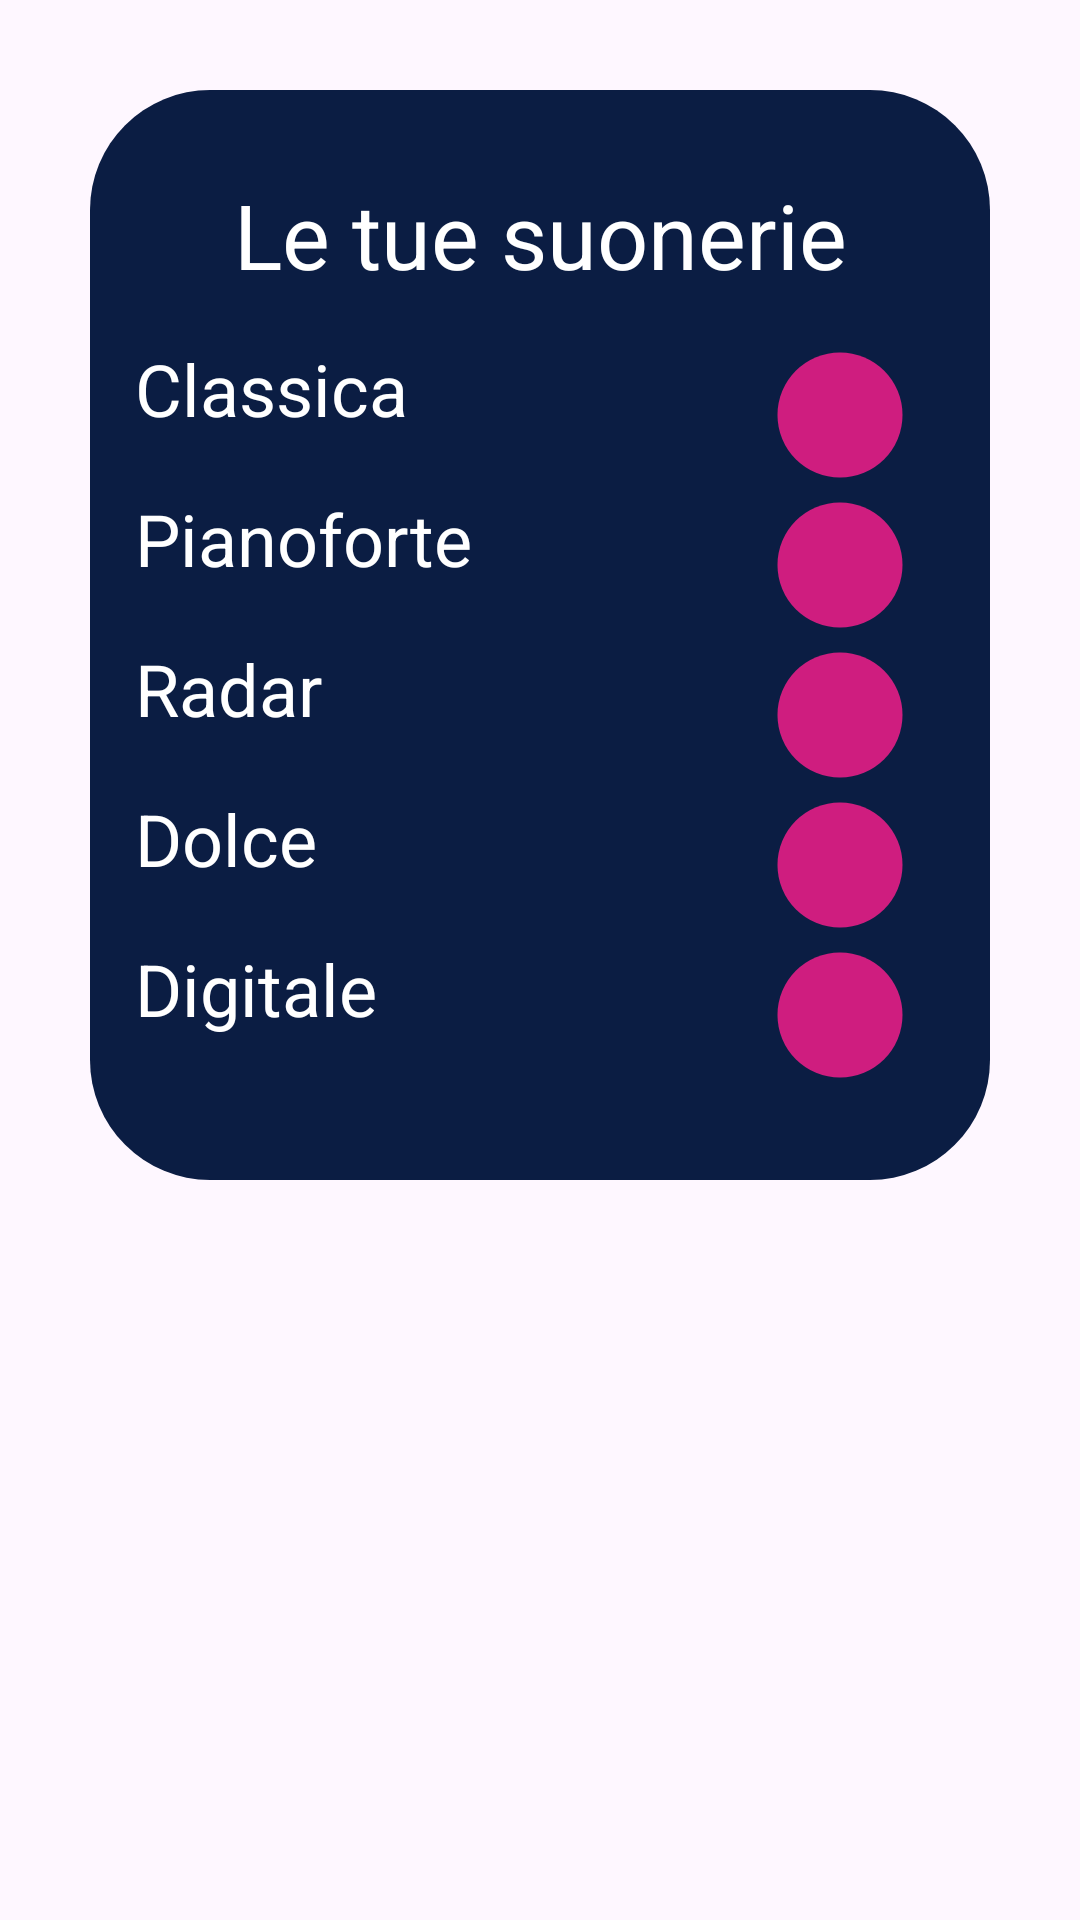

Android layout source for this screen:
<!-- AndroidManifest.xml: application theme Theme.BrainAlarm -->
<!-- res/layout/fragment_suoni.xml -->
<?xml version="1.0" encoding="utf-8"?>
<androidx.constraintlayout.widget.ConstraintLayout
        xmlns:android="http://schemas.android.com/apk/res/android"
        xmlns:app="http://schemas.android.com/apk/res-auto"
        xmlns:tools="http://schemas.android.com/tools"
        android:layout_width="match_parent"
        android:layout_height="match_parent"
        tools:context=".SuoniFragment">

        <ScrollView
            android:id="@+id/scrollView2"
            android:layout_width="match_parent"
            android:layout_height="match_parent"
            android:fillViewport="true"
            app:layout_constraintBottom_toBottomOf="parent"
            app:layout_constraintEnd_toEndOf="parent"
            app:layout_constraintStart_toStartOf="parent">

                <androidx.constraintlayout.widget.ConstraintLayout
                    android:layout_width="match_parent"
                    android:layout_height="wrap_content">


                        <LinearLayout
                            android:id="@+id/linearLayout2"
                            android:layout_width="match_parent"
                            android:layout_height="wrap_content"
                            android:layout_margin="30dp"
                            android:layout_marginTop="84dp"
                            android:layout_marginEnd="30dp"
                            android:background="@drawable/background_navbar"
                            android:orientation="vertical"
                            android:paddingBottom="30dp"
                            app:layout_constraintEnd_toEndOf="parent"
                            app:layout_constraintHorizontal_bias="0.493"
                            app:layout_constraintStart_toStartOf="parent"
                            app:layout_constraintTop_toTopOf="parent">


                                <TextView
                                    android:id="@+id/iTuoiSuoni"
                                    android:layout_width="match_parent"
                                    android:layout_height="wrap_content"
                                    android:layout_marginTop="28dp"
                                    android:text="@string/iTuoiSuoni"
                                    android:textAlignment="center"
                                    android:textColor="@color/white"
                                    android:textSize="30dp"
                                    android:layout_marginBottom="15dp"/>

                                <LinearLayout
                                    android:layout_width="match_parent"
                                    android:layout_height="match_parent"
                                    android:orientation="horizontal">

                                        <TextView
                                            android:id="@+id/textClassica"
                                            android:layout_width="wrap_content"
                                            android:layout_height="wrap_content"
                                            android:layout_weight="1"
                                            android:layout_marginStart="15dp"
                                            android:textSize="24dp"
                                            android:textColor="@color/white"
                                            android:text="@string/classicaSuono" />

                                        <ImageButton
                                            android:id="@+id/imageButtonClassica"
                                            android:layout_width="wrap_content"
                                            android:layout_height="wrap_content"
                                            android:minWidth="50dp"
                                            android:minHeight="50dp"
                                            android:layout_marginEnd="25dp"
                                            android:background="@drawable/pallino"
                                            android:backgroundTint="@color/fucsia"
                                            android:src="@drawable/play" />

                                </LinearLayout>

                                <LinearLayout
                                    android:layout_width="match_parent"
                                    android:layout_height="match_parent"
                                    android:orientation="horizontal">

                                        <TextView
                                            android:id="@+id/textPianoforte"
                                            android:layout_width="wrap_content"
                                            android:layout_height="wrap_content"
                                            android:layout_weight="1"
                                            android:layout_marginStart="15dp"
                                            android:textSize="24dp"
                                            android:textColor="@color/white"
                                            android:text="@string/pianoforte" />

                                        <ImageButton
                                            android:id="@+id/imageButtonPianoforte"
                                            android:layout_width="wrap_content"
                                            android:layout_height="wrap_content"
                                            android:minWidth="50dp"
                                            android:minHeight="50dp"
                                            android:layout_marginEnd="25dp"
                                            android:background="@drawable/pallino"
                                            android:backgroundTint="@color/fucsia"
                                            android:src="@drawable/play" />

                                </LinearLayout>

                                <LinearLayout
                                    android:layout_width="match_parent"
                                    android:layout_height="match_parent"
                                    android:orientation="horizontal">

                                        <TextView
                                            android:id="@+id/textRadar"
                                            android:layout_width="wrap_content"
                                            android:layout_height="wrap_content"
                                            android:layout_weight="1"
                                            android:layout_marginStart="15dp"
                                            android:textSize="24dp"
                                            android:textColor="@color/white"
                                            android:text="@string/radar" />

                                        <ImageButton
                                            android:id="@+id/imageButtonRadar"
                                            android:layout_width="wrap_content"
                                            android:layout_height="wrap_content"
                                            android:minWidth="50dp"
                                            android:minHeight="50dp"
                                            android:layout_marginEnd="25dp"
                                            android:background="@drawable/pallino"
                                            android:backgroundTint="@color/fucsia"
                                            android:src="@drawable/play" />

                                </LinearLayout>


                                <LinearLayout
                                    android:layout_width="match_parent"
                                    android:layout_height="match_parent"
                                    android:orientation="horizontal">

                                        <TextView
                                            android:id="@+id/textDolce"
                                            android:layout_width="wrap_content"
                                            android:layout_height="wrap_content"
                                            android:layout_weight="1"
                                            android:layout_marginStart="15dp"
                                            android:textSize="24dp"
                                            android:textColor="@color/white"
                                            android:text="@string/dolce" />

                                        <ImageButton
                                            android:id="@+id/imageButtonDolce"
                                            android:layout_width="wrap_content"
                                            android:layout_height="wrap_content"
                                            android:minWidth="50dp"
                                            android:minHeight="50dp"
                                            android:layout_marginEnd="25dp"
                                            android:background="@drawable/pallino"
                                            android:backgroundTint="@color/fucsia"
                                            android:src="@drawable/play" />

                                </LinearLayout>

                                <LinearLayout
                                    android:layout_width="match_parent"
                                    android:layout_height="match_parent"
                                    android:orientation="horizontal">

                                        <TextView
                                            android:id="@+id/textDigitale"
                                            android:layout_width="wrap_content"
                                            android:layout_height="wrap_content"
                                            android:layout_weight="1"
                                            android:layout_marginStart="15dp"
                                            android:textSize="24dp"
                                            android:textColor="@color/white"
                                            android:text="@string/digitale" />

                                        <ImageButton
                                            android:id="@+id/imageButtonDigitale"
                                            android:layout_width="wrap_content"
                                            android:layout_height="wrap_content"
                                            android:minWidth="50dp"
                                            android:minHeight="50dp"
                                            android:layout_marginEnd="25dp"
                                            android:background="@drawable/pallino"
                                            android:backgroundTint="@color/fucsia"
                                            android:src="@drawable/play" />

                                </LinearLayout>

                        </LinearLayout>
                </androidx.constraintlayout.widget.ConstraintLayout>
        </ScrollView>

</androidx.constraintlayout.widget.ConstraintLayout>
<!-- resources referenced by this layout -->
<resources>
  <color name="fucsia">#CF1D7F</color>
  <color name="white">#FFFFFFFF</color>
  <!-- drawable background_navbar (drawable) -->
  <?xml version="1.0" encoding="utf-8"?>
  <shape xmlns:android="http://schemas.android.com/apk/res/android"
      android:shape="rectangle">
  
      <solid android:color="@color/azzurro"/>
      <corners
          android:radius="40dp"/>
  
  </shape>
  <!-- drawable pallino (drawable) -->
  <vector android:height="24dp" android:tint="@color/grigioScuro"
      android:viewportHeight="24" android:viewportWidth="24"
      android:width="24dp" xmlns:android="http://schemas.android.com/apk/res/android">
      <path android:fillColor="@android:color/white" android:pathData="M12,12m-10,0a10,10 0,1 1,20 0a10,10 0,1 1,-20 0"/>
  </vector>
  <string name="classicaSuono">Classica</string>
  <string name="digitale">Digitale</string>
  <string name="dolce">Dolce</string>
  <string name="iTuoiSuoni">Le tue suonerie</string>
  <string name="pianoforte">Pianoforte</string>
  <string name="radar">Radar</string>
  <style name="Theme.BrainAlarm" parent="Base.Theme.BrainAlarm" />
  <color name="azzurro">#0B1D43</color>
  <color name="grigioScuro">#717070</color>
  <style name="Base.Theme.BrainAlarm" parent="Theme.Material3.DayNight.NoActionBar">
          
          
      </style>
</resources>
